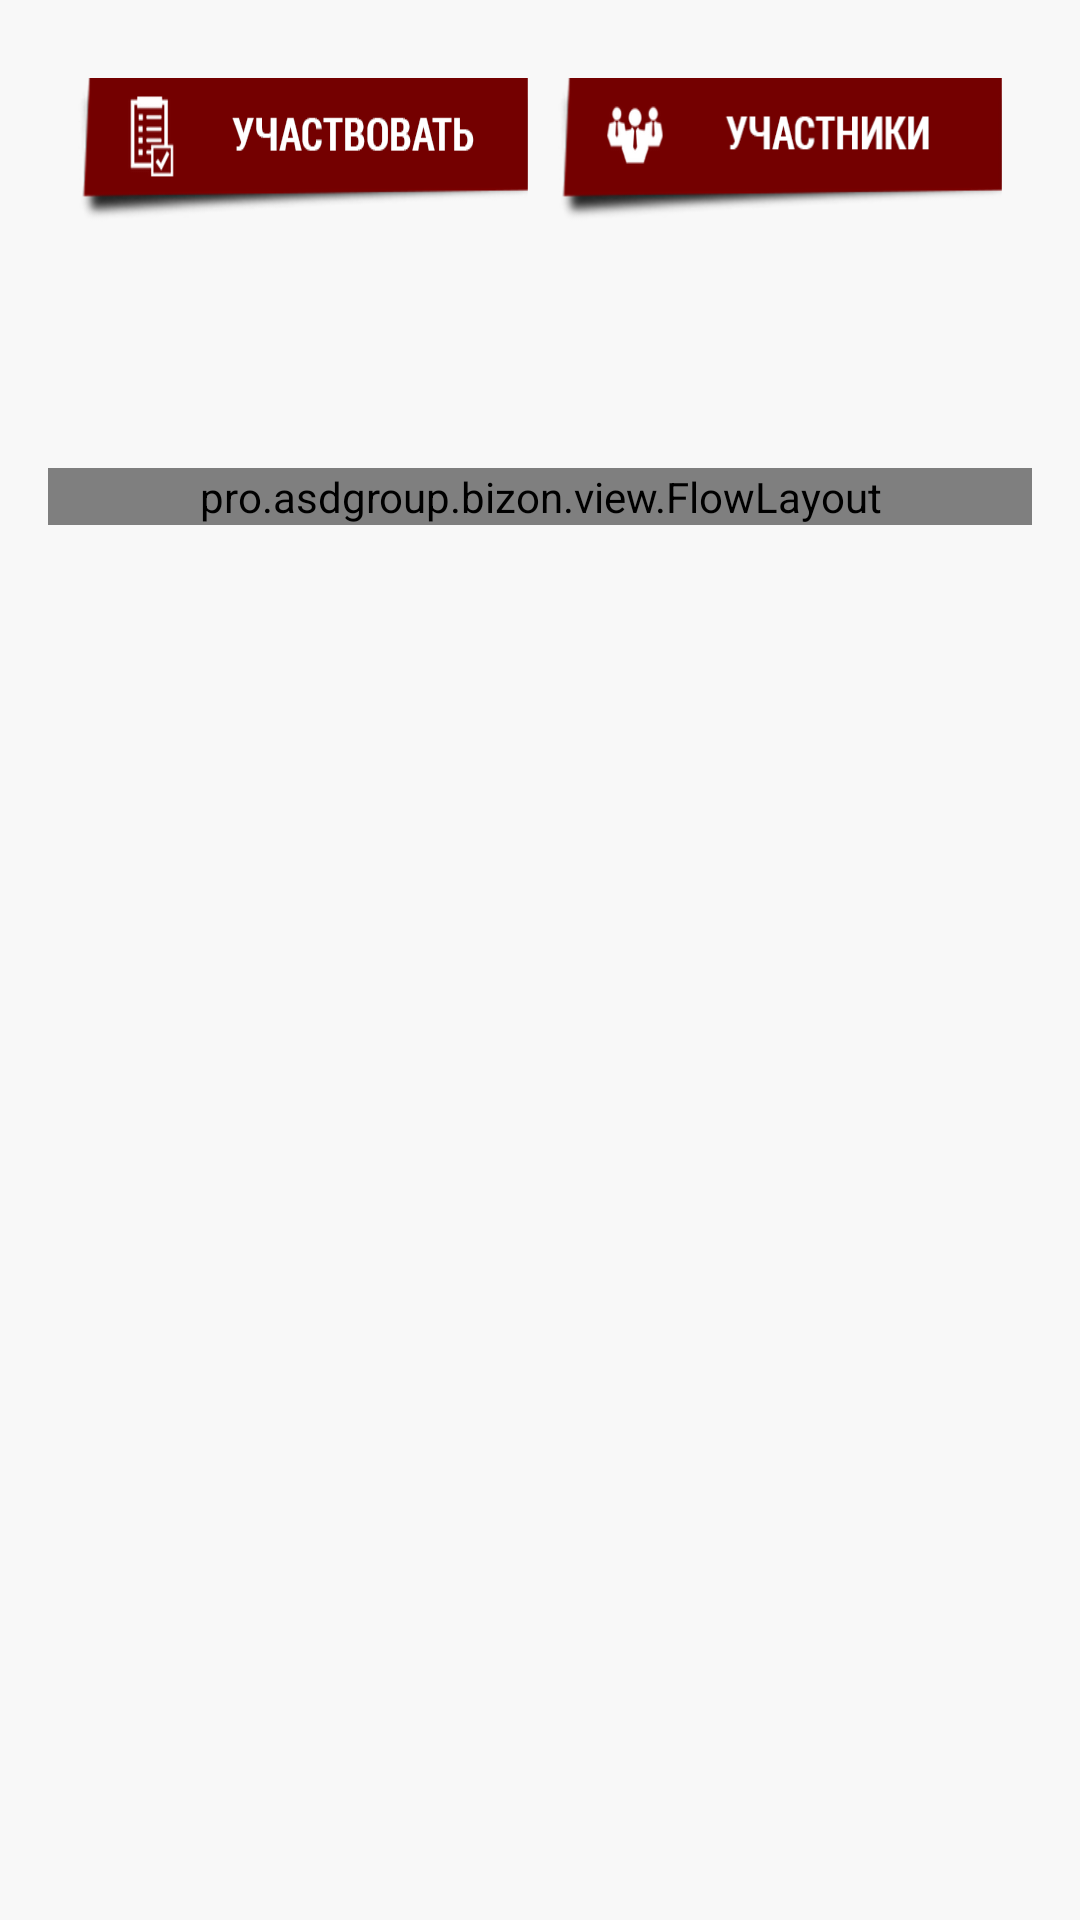

The Android layout XML behind this screen, and the referenced resources:
<!-- AndroidManifest.xml: application theme AppTheme -->
<!-- res/layout/fragment_event.xml -->
<?xml version="1.0" encoding="utf-8"?>
<ScrollView
    xmlns:android="http://schemas.android.com/apk/res/android"
    android:layout_width="fill_parent"
    android:layout_height="wrap_content"
    android:background="@color/main_background"
    android:clickable="true">

    <LinearLayout
        android:layout_width="fill_parent"
        android:layout_height="wrap_content"
        android:orientation="vertical"
        android:minHeight="200dp"
        android:padding="@dimen/fragment_padding">

        <FrameLayout
            android:id="@+id/progress_bar"
            android:layout_width="match_parent"
            android:layout_height="match_parent"
            android:minHeight="450dp"
            android:visibility="gone"
            android:layout_gravity="center">
            <ProgressBar
                android:layout_width="wrap_content"
                android:layout_height="wrap_content"
                android:layout_gravity="center" />
        </FrameLayout>

        <RelativeLayout
            android:layout_width="match_parent"
            android:layout_height="wrap_content">
            <ImageView
                android:id="@+id/event_photo"
                android:layout_width="match_parent"
                android:layout_height="wrap_content"
                android:adjustViewBounds="true"/>
            <ImageView
                android:id="@+id/participation_status_image"
                android:layout_width="wrap_content"
                android:layout_height="wrap_content"
                android:src="@drawable/event_mark_my"
                android:layout_alignBottom="@+id/event_photo"
                android:layout_alignLeft="@+id/event_photo"/>

        </RelativeLayout>

        <LinearLayout
            android:id="@+id/participant_layout"
            android:orientation="horizontal"
            android:layout_width="match_parent"
            android:layout_height="wrap_content"
            android:paddingLeft="10dp"
            android:paddingRight="10dp"
            android:paddingTop="10dp"
            android:paddingBottom="10dp"
            android:gravity="center_horizontal">

            <Button
                android:id="@+id/join_btn"
                android:layout_width="wrap_content"
                android:layout_height="wrap_content"
                android:background="@drawable/btn_join_event"/>

            <Button
                android:id="@+id/invite_btn"
                android:layout_width="wrap_content"
                android:layout_height="wrap_content"
                android:background="@drawable/btn_invite_to_event"
                android:visibility="gone"/>

            <Button
                android:id="@+id/participants_btn"
                android:layout_width="wrap_content"
                android:layout_height="wrap_content"
                android:background="@drawable/btn_participants"
                android:layout_marginLeft="10dp"/>

        </LinearLayout>

        <LinearLayout
            android:layout_width="fill_parent"
            android:layout_height="wrap_content"
            android:layout_gravity="center_horizontal"
            android:layout_marginTop="@dimen/text_indent"
            android:orientation="horizontal">

            <TextView
                android:id="@+id/publish_date_text"
                android:layout_width="wrap_content"
                android:layout_height="wrap_content"
                android:textAppearance="?android:textAppearanceSmall"
                android:textColor="@color/dark_red"/>

            <TextView
                android:id="@+id/publisher_text"
                android:layout_width="fill_parent"
                android:layout_height="wrap_content"
                android:gravity="right"
                android:textAppearance="?android:textAppearanceSmall"
                android:textColor="@color/dark_green"/>
        </LinearLayout>

        <TextView
            android:id="@+id/description_text"
            android:layout_width="fill_parent"
            android:layout_height="wrap_content"
            android:layout_marginTop="3dp"
            android:textStyle="bold"/>

        <TextView
            android:id="@+id/body_text"
            android:layout_width="fill_parent"
            android:layout_marginTop="3dp"
            android:layout_height="wrap_content"/>

        <view
            android:id="@+id/tags_layout"
            class="pro.asdgroup.bizon.view.FlowLayout"
            android:layout_width="fill_parent"
            android:layout_height="wrap_content"
            android:layout_gravity="center_horizontal"
            android:layout_marginTop="@dimen/big_text_indent"/>
    </LinearLayout>
</ScrollView>
<!-- resources referenced by this layout -->
<resources>
  <color name="dark_green">#217659</color>
  <color name="dark_red">#B0222E</color>
  <color name="main_background">#F8F8F8</color>
  <dimen name="big_text_indent">6dp</dimen>
  <dimen name="fragment_padding">16dp</dimen>
  <dimen name="text_indent">3dp</dimen>
  <!-- drawable btn_invite_to_event: png bitmap (drawable-hdpi, 6543 bytes) -->
  <!-- drawable btn_join_event: png bitmap (drawable-hdpi, 6632 bytes) -->
  <!-- drawable btn_participants: png bitmap (drawable-hdpi, 6436 bytes) -->
  <!-- drawable event_mark_my: png bitmap (drawable-hdpi, 3882 bytes) -->
  <style name="AppTheme" parent="AppTheme.Base">
      </style>
  <style name="AppTheme.Base" parent="Theme.AppCompat.Light.NoActionBar">
          <item name="colorPrimary">@color/primaryColor</item>
          <item name="colorPrimaryDark">@color/primaryColorDark</item>
          
          <item name="drawerArrowStyle">@style/DrawerArrowStyle</item>
          <item name="windowActionModeOverlay">true</item>
          <item name="actionOverflowMenuStyle">@style/CMOptionsMenu</item>
          <item name="android:actionModeStyle">@style/Widget.ActionMode</item>
          <item name="android:actionModeBackground">@drawable/action_mode_bg</item>
      </style>
  <color name="primaryColor">@android:color/black</color>
  <color name="primaryColorDark">@android:color/black</color>
  <style name="DrawerArrowStyle" parent="Widget.AppCompat.DrawerArrowToggle">
          <item name="spinBars">true</item>
          <item name="color">@android:color/white</item>
      </style>
  <style name="CMOptionsMenu" parent="Widget.AppCompat.PopupMenu.Overflow">
          <item name="android:popupBackground">@color/primaryColor</item>
      </style>
  <style name="Widget.ActionMode">
          <item name="android:titleTextStyle">@android:color/white</item>
          <item name="android:subtitleTextStyle">@android:color/white</item>
      </style>
  <!-- drawable action_mode_bg (drawable) -->
  <?xml version="1.0" encoding="utf-8"?>
  <layer-list xmlns:android="http://schemas.android.com/apk/res/android">
      <item android:top="-2dp" android:left="-2dp" android:right="-2dp">
          <shape android:shape="rectangle">
              <solid android:color="@color/primaryColor"/>
              <stroke android:color="@color/colorAccent" android:width="2dp"/>
          </shape>
      </item>
  </layer-list>
  <color name="colorAccent">#0097A7</color>
</resources>
